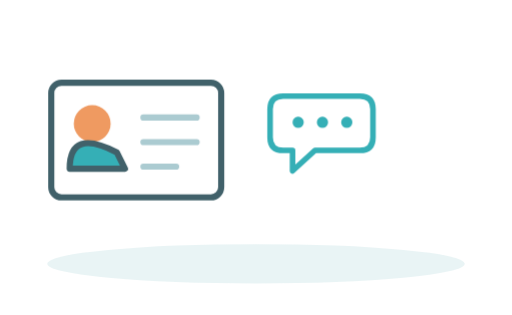
t = 0.00 s
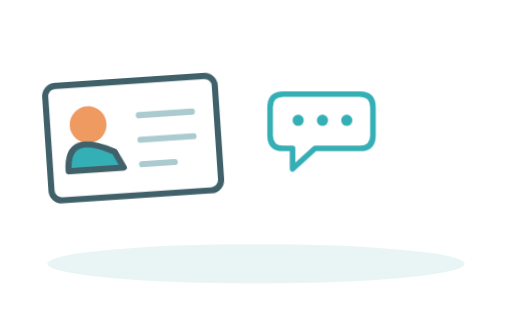
t = 1.00 s
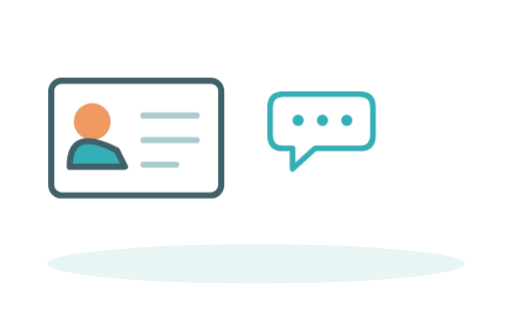
t = 3.00 s
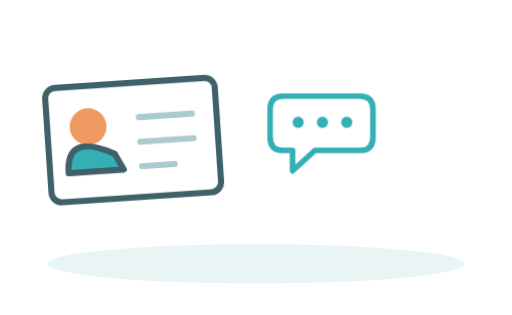
t = 4.00 s
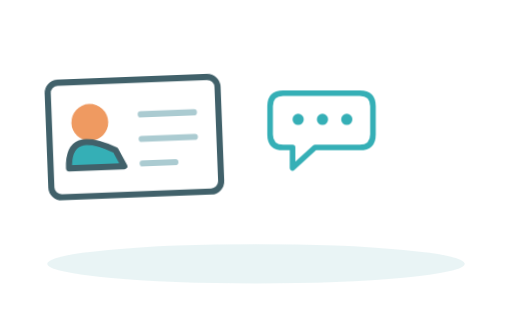
t = 5.30 s
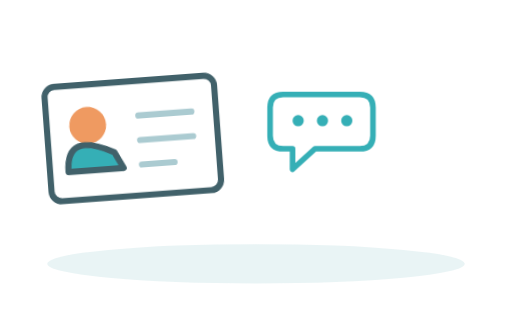
t = 7.10 s

The animated SVG that drew these frames (rendered in a browser with its animation timeline set to each time). Animation: 11 CSS @keyframes rules; one cycle of 8.00 s, repeats indefinitely.

<svg xmlns="http://www.w3.org/2000/svg" viewBox="0 0 260 160" role="img" aria-label="بطاقة تعريف وفقاعة حوار"><style>.arm-wave{transform-box:fill-box;transform-origin:70% 20%;animation:arm-wave 3.5s ease-in-out infinite}.key-glow{animation:key-glow 2.4s ease-in-out infinite}.pin-float{animation:pin-float 2.8s ease-in-out infinite}.bead{animation:bead 3.8s ease-in-out infinite}@keyframes arm-wave{50%{transform:rotate(-9deg)}}@keyframes key-glow{50%{opacity:.35}}@keyframes pin-float{50%{transform:translateY(-5px)}}@keyframes bead{50%{transform:translateX(3px)}}.scene-props{animation:scene-idle 4s ease-in-out infinite;transform-origin:130px 122px}.steam{animation:steam 2.2s ease-in-out infinite}.sway{animation:sway 3s ease-in-out infinite;transform-box:fill-box;transform-origin:50% 90%}.rain{animation:rain 1.4s ease-in-out infinite}.ride{animation:ride 2.8s ease-in-out infinite}.sun{animation:sun 8s linear infinite;transform-origin:33px 32px}.flicker{animation:flicker .7s ease-in-out infinite alternate}@keyframes scene-idle{50%{transform:translateY(-2px)}}@keyframes steam{0%{transform:translateY(3px);opacity:.3}55%{opacity:1}100%{transform:translateY(-6px);opacity:.2}}@keyframes sway{50%{transform:rotate(-5deg)}}@keyframes rain{50%{transform:translateY(3px)}}@keyframes ride{50%{transform:translateX(5px)}}@keyframes sun{to{transform:rotate(360deg)}}@keyframes flicker{to{transform:scaleY(.85);opacity:.7}}@media(prefers-reduced-motion:reduce){*{animation:none!important}}</style><ellipse cx="130" cy="134" rx="106" ry="10" fill="#B7D9DC" opacity=".3"/><g class="scene-props"><g transform="translate(26 42) scale(1.04)"><g class=""><g transform="translate(0 0) scale(1)"><g class="sway"><rect x="0" y="0" width="83" height="56" rx="5" fill="#FFFFFF" stroke="#41616A" stroke-width="3"/><circle cx="20" cy="20" r="9" fill="#EF9A61" stroke="none" stroke-width="3"/><path d="M9 42q0-20 23-8l4 8Z" fill="#35AFB6" stroke="#41616A" stroke-width="3" stroke-linecap="round" stroke-linejoin="round" class=""/><path d="M45 17h26m-26 12h26m-26 12h16" fill="none" stroke="#ABCBD1" stroke-width="3" stroke-linecap="round" stroke-linejoin="round" class=""/></g></g></g></g><g transform="translate(140 45) scale(0.95)"><g class=""><g transform="translate(0 0) scale(1)"><g class=""><path d="M4 4h41q7 0 7 7v15q0 7-7 7H21L9 44V33H4q-7 0-7-7V11q0-7 7-7Z" fill="#FFFFFF" stroke="#35AFB6" stroke-width="3" stroke-linecap="round" stroke-linejoin="round" class=""/><circle cx="12" cy="18" r="3" fill="#35AFB6" stroke="none" stroke-width="3"/><circle cx="25" cy="18" r="3" fill="#35AFB6" stroke="none" stroke-width="3"/><circle cx="38" cy="18" r="3" fill="#35AFB6" stroke="none" stroke-width="3"/></g></g></g></g></g></svg>
